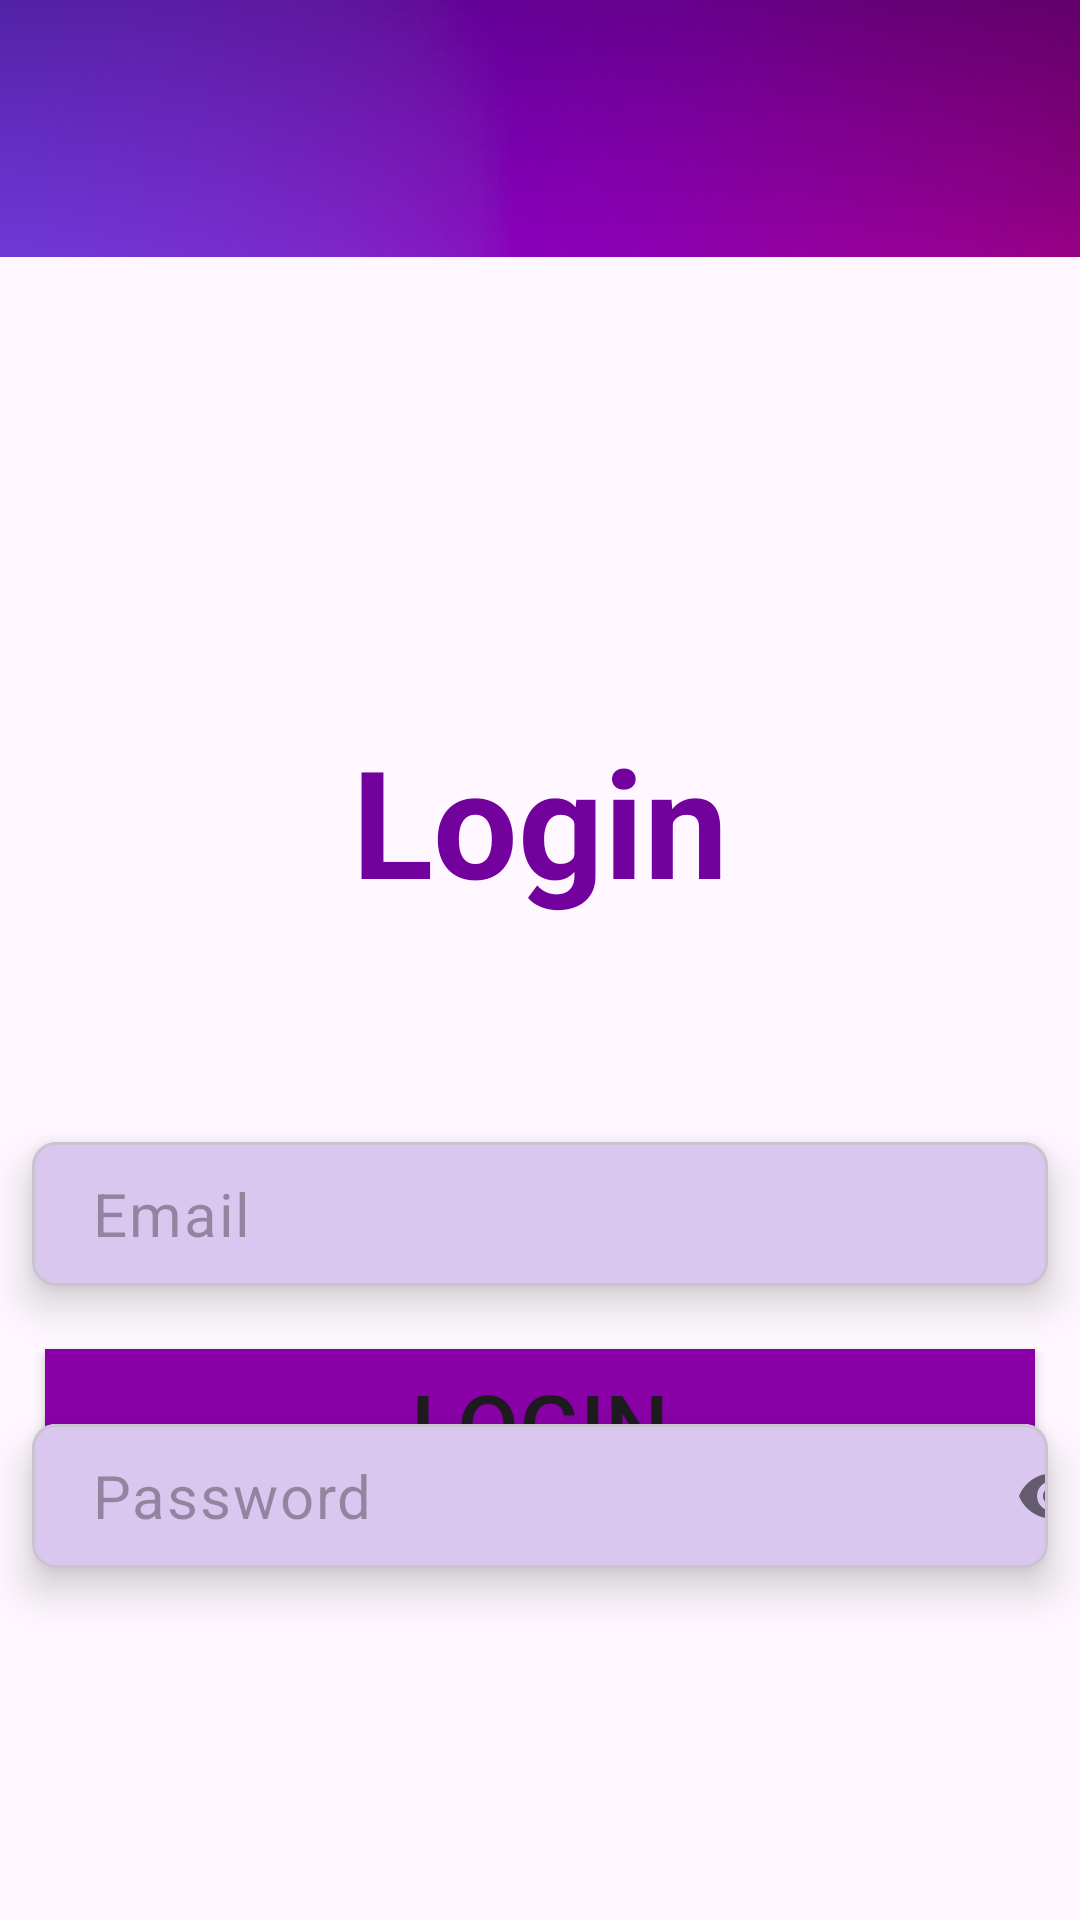

Produce the Android XML layout that renders to this screen, including the resource entries it uses.
<!-- AndroidManifest.xml: application theme Theme.ThinkTank -->
<!-- res/layout/fragment_login.xml -->
<?xml version="1.0" encoding="utf-8"?>
<androidx.constraintlayout.widget.ConstraintLayout xmlns:android="http://schemas.android.com/apk/res/android"
    xmlns:app="http://schemas.android.com/apk/res-auto"
    xmlns:tools="http://schemas.android.com/tools"
    android:layout_width="match_parent"
    android:layout_height="match_parent"
    tools:context=".fragment.LoginFragment">

    <ImageView
        android:id="@+id/back2"
        android:layout_width="wrap_content"
        android:layout_height="wrap_content"
        android:src="@drawable/back2"
        app:layout_constraintTop_toTopOf="parent"
        tools:ignore="MissingConstraints"
        android:translationY="-320dp"

        />


    <TextView
        android:id="@+id/textView"
        android:layout_width="match_parent"
        android:layout_height="wrap_content"
        android:padding="10dp"
        android:text="Login"
        android:textColor="#73019E"
        android:textSize="50sp"
        android:textStyle="bold"
        android:textAlignment="center"
       android:gravity="center"
         android:translationY="230dp"
        tools:ignore="MissingConstraints" />

    <com.google.android.material.card.MaterialCardView
        android:id="@+id/card1"
        android:layout_width="0dp"
        android:layout_height="wrap_content"
        android:layout_marginHorizontal="16dp"
        android:layout_marginTop="376dp"
        android:translationY="-10dp"
        app:cardCornerRadius="8dp"
        app:cardElevation="8dp"
        app:cardUseCompatPadding="true"

        app:layout_constraintTop_toTopOf="parent"
        app:layout_constraintVertical_bias="0.244"
        tools:ignore="MissingConstraints"
        tools:layout_editor_absoluteX="12dp">


        <com.google.android.material.textfield.TextInputLayout
            android:layout_width="364dp"
            android:layout_height="48dp"
            android:background="#DAC7EF"
            app:boxStrokeColor="#530072"
            app:boxStrokeWidth="0dp"
            app:boxStrokeWidthFocused="0dp"
            app:hintEnabled="false"
            tools:layout_editor_absoluteX="23dp"
            tools:layout_editor_absoluteY="371dp">

            <com.google.android.material.textfield.TextInputEditText
                android:id="@+id/email"
                android:layout_width="match_parent"
                android:layout_height="match_parent"
                android:background="#DAC7EF"
                android:hint="@string/email"
                android:inputType="textEmailAddress"
                android:padding="1dp"
                android:paddingStart="20dp"
                android:paddingTop="0dp"
                android:paddingEnd="12dp"
                android:textColor="#B49BCD"
                android:textSize="20sp" />

        </com.google.android.material.textfield.TextInputLayout>

    </com.google.android.material.card.MaterialCardView>

    <com.google.android.material.card.MaterialCardView
        android:id="@+id/card3"
        android:layout_width="0dp"
        android:layout_height="wrap_content"
        android:layout_marginHorizontal="16dp"
        android:layout_marginTop="480dp"
        android:translationY="-20dp"
        app:cardCornerRadius="8dp"
        app:cardElevation="8dp"
        app:cardUseCompatPadding="true"

        app:layout_constraintTop_toTopOf="parent"
        app:layout_constraintVertical_bias="0.0"

        tools:layout_editor_absoluteX="10dp"
        tools:ignore="MissingConstraints">


        <com.google.android.material.textfield.TextInputLayout
            android:layout_width="364dp"
            android:layout_height="48dp"
            android:background="#DAC7EF"
            app:boxStrokeColor="#530072"
            app:boxStrokeWidth="0dp"
            app:boxStrokeWidthFocused="0dp"
            app:hintEnabled="false"
            app:passwordToggleEnabled="true"
            tools:layout_editor_absoluteX="23dp"
            tools:layout_editor_absoluteY="371dp">

            <com.google.android.material.textfield.TextInputEditText
                android:id="@+id/password"
                android:layout_width="match_parent"
                android:layout_height="match_parent"
                android:background="#DAC7EF"
                android:hint="@string/password"
                android:inputType="textPassword"
                android:padding="1dp"
                android:paddingStart="20dp"
                android:paddingTop="0dp"
                android:paddingEnd="12dp"
                android:textColor="#B49BCD"
                android:textSize="20sp" />

        </com.google.android.material.textfield.TextInputLayout>

    </com.google.android.material.card.MaterialCardView>

    <Button
        android:id="@+id/sign_up_btn"
        android:layout_width="match_parent"
        android:layout_height="wrap_content"
        android:layout_gravity="center"
        android:layout_margin="15dp"
        android:layout_marginBottom="204dp"
        android:background="#8800A6"
        android:padding="5dp"
        android:text="Login"
        android:textSize="30sp"
        app:layout_constraintBottom_toBottomOf="parent"
        android:translationY="-125dp"
        app:layout_constraintVertical_bias="0.0"
        tools:ignore="MissingConstraints"
        tools:layout_editor_absoluteX="20dp" />
    <ProgressBar
        android:id="@+id/progressBar"
        style="?android:attr/progressBarStyle"
        android:layout_width="match_parent"
        android:layout_height="wrap_content"
        android:translationY="680dp"
        android:foregroundGravity="center"
        tools:ignore="MissingConstraints"
        android:outlineAmbientShadowColor="#73019D"
        app:layout_constraintStart_toEndOf="parent"
        app:layout_constraintStart_toStartOf="parent"
        android:visibility="gone"/>

    <TextView
        android:id="@+id/textview1"
        android:layout_width="wrap_content"
        android:layout_height="wrap_content"
        android:text="Dont have an account?"
        android:textColor="#B79FCF"
        android:textSize="25sp"
        android:translationY="740dp"
        android:translationX="20dp"
        tools:ignore="MissingConstraints" />

    <TextView
        android:layout_width="wrap_content"
        android:layout_height="wrap_content"
        android:text="Sign up"
        android:textColor="#A43BBB"
        android:textSize="25sp"
        android:textStyle="bold"
        android:translationY="739dp"
        android:translationX="280dp"
        android:id="@+id/show_sign_up"
        tools:ignore="MissingConstraints" />

</androidx.constraintlayout.widget.ConstraintLayout>
<!-- resources referenced by this layout -->
<resources>
  <!-- drawable back2: jpg bitmap (drawable, 561885 bytes) -->
  <string name="email">Email</string>
  <string name="password">Password</string>
  <style name="Theme.ThinkTank" parent="Base.Theme.ThinkTank" />
  <style name="Base.Theme.ThinkTank" parent="Theme.Material3.DayNight.NoActionBar">
          
          
  
      </style>
</resources>
